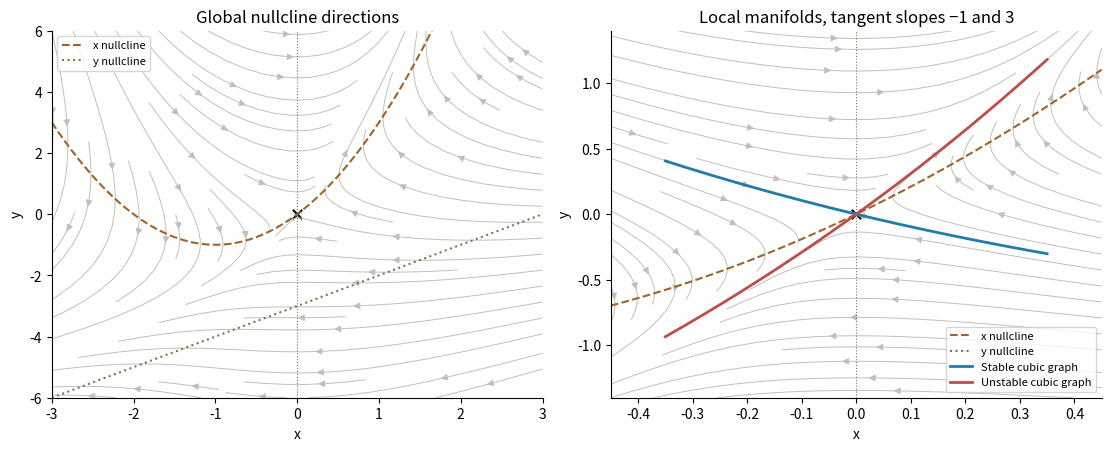

Here is the Python script that generated this plot:
"""Original solution diagram; Python 3.14, NumPy 2.3.5, Matplotlib 3.10.7. Output to CWD."""
from pathlib import Path
import numpy as np
import matplotlib
matplotlib.use('Agg')
import matplotlib.pyplot as plt
plt.rcParams.update({'figure.facecolor':'white','axes.facecolor':'white','font.size':10,'axes.spines.top':False,'axes.spines.right':False})

fig,axs=plt.subplots(1,2,figsize=(11,4.4),layout='constrained')
for ax,limit,ylimit in [(axs[0],3,6),(axs[1],.45,1.4)]:
 x=np.linspace(-limit,limit,55);y=np.linspace(-ylimit,ylimit,55);X,Y=np.meshgrid(x,y);U=-2*X+Y-X*X;V=3*X+X*Y-X*X;N=np.sqrt(U*U+V*V);ax.streamplot(X,Y,U/(N+.001),V/(N+.001),density=.8,color='.75',linewidth=.7);xx=np.linspace(-limit,limit,400);ax.plot(xx,xx*xx+2*xx,'--',color='#a0642a',label='x nullcline');ax.plot(xx,xx-3,':',color='#68834a',label='y nullcline');ax.axvline(0,color='#68834a',ls=':',lw=.8);ax.scatter([0],[0],marker='x',color='black',s=45);ax.set(xlabel='x',ylabel='y',xlim=(-limit,limit),ylim=(-ylimit,ylimit))
xx=np.linspace(-.35,.35,300);axs[1].plot(xx,-xx+3*xx**2/7-9*xx**3/98,color='#227caa',lw=2,label='Stable cubic graph');axs[1].plot(xx,3*xx+xx**2+xx**3/6,color='#bb4f49',lw=2,label='Unstable cubic graph');axs[0].set_title('Global nullcline directions');axs[1].set_title('Local manifolds, tangent slopes −1 and 3');axs[0].legend(fontsize=8);axs[1].legend(fontsize=8)
fig.savefig(Path.cwd()/'2009-saddle-manifolds.png',dpi=150,facecolor='white');plt.close(fig)
